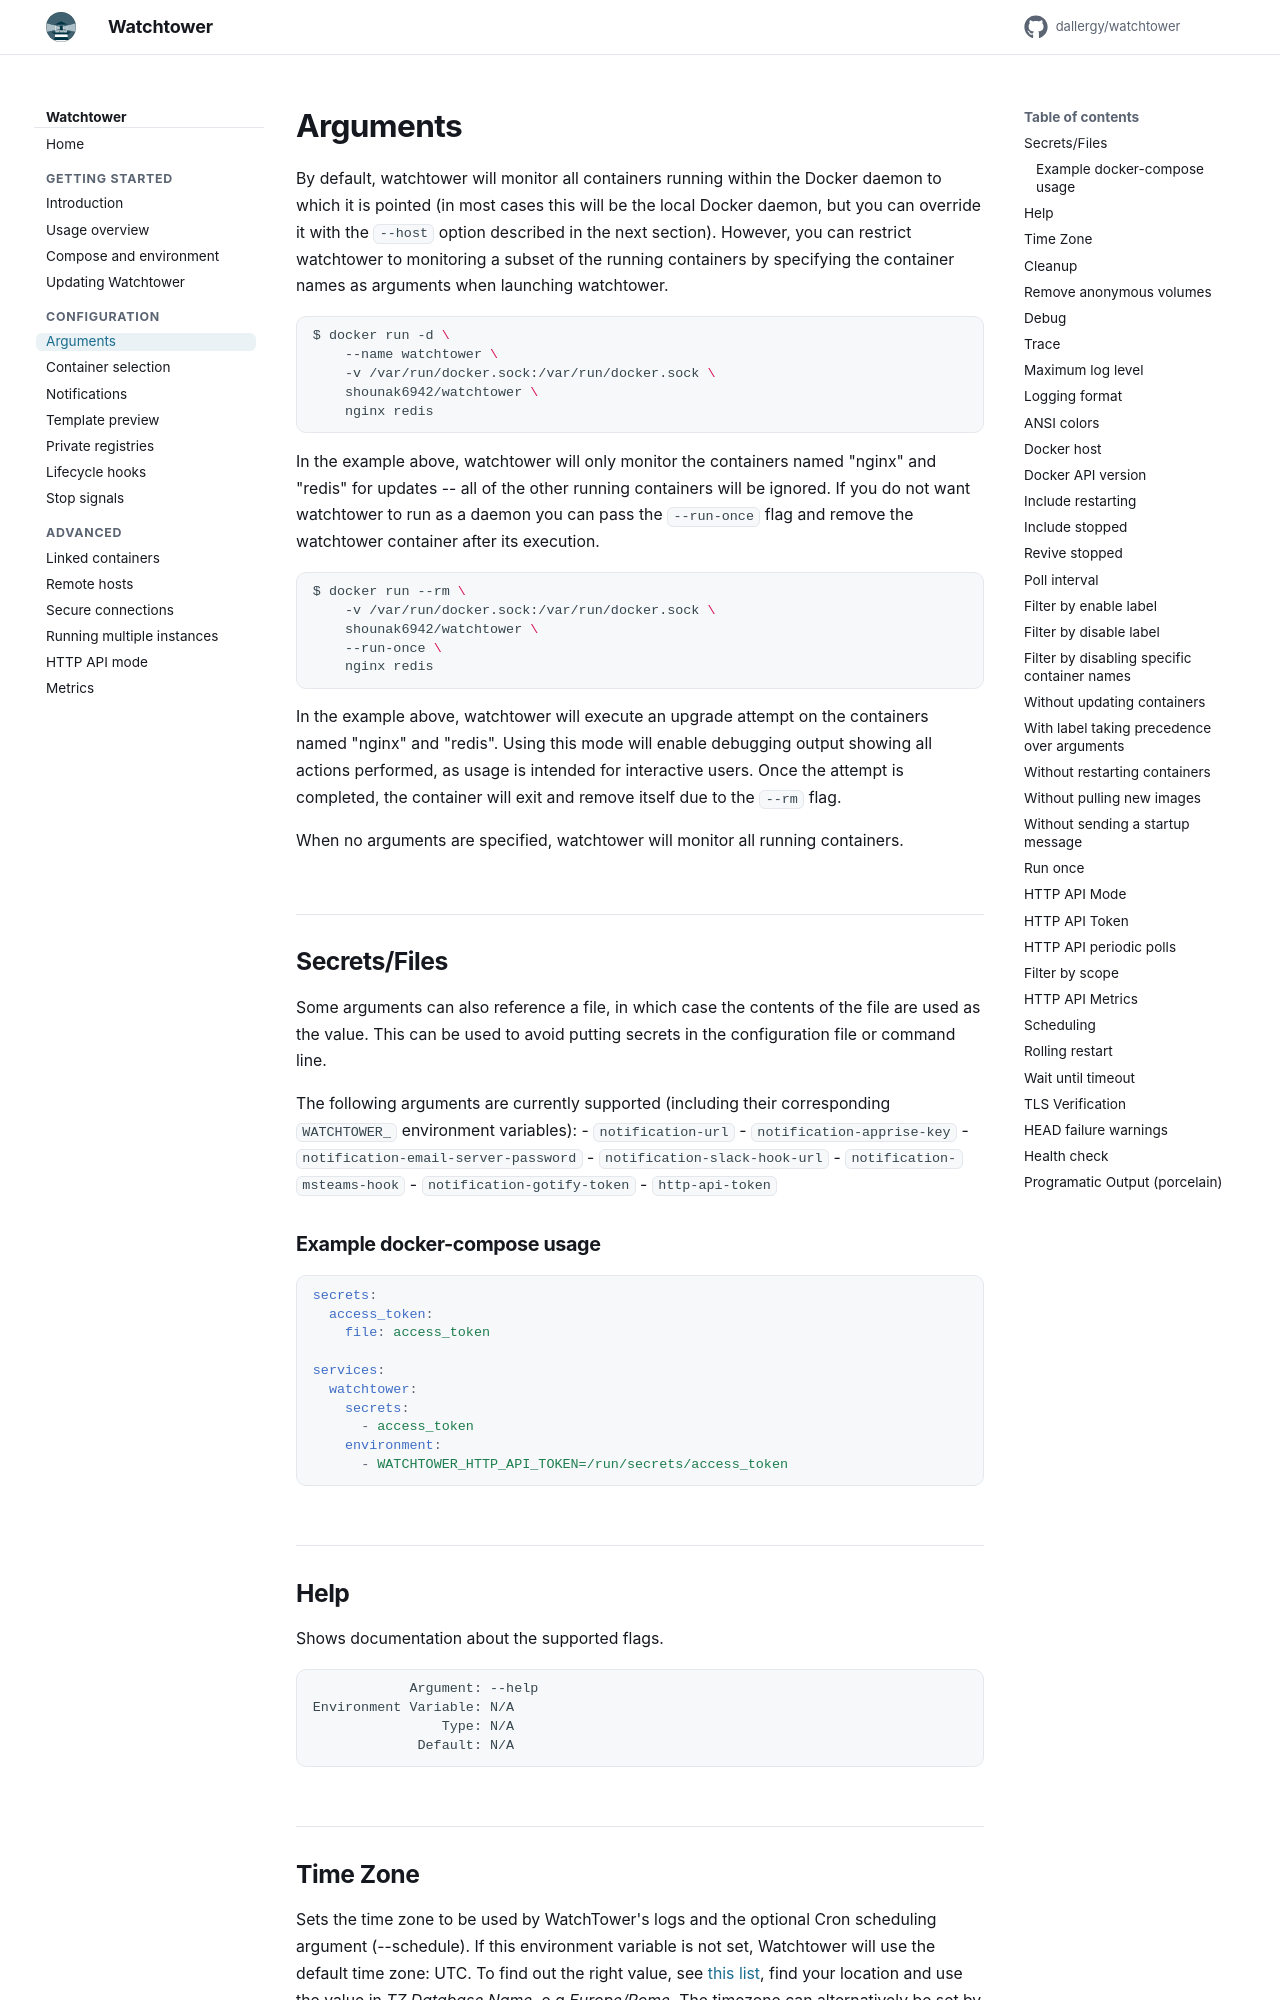

repository: dallergy/watchtower · page: arguments/index.html · generator: mkdocs

By default, watchtower will monitor all containers running within the Docker daemon to which it is pointed (in most cases this
will be the local Docker daemon, but you can override it with the `--host` option described in the next section). However, you
can restrict watchtower to monitoring a subset of the running containers by specifying the container names as arguments when
launching watchtower.

```bash
$ docker run -d \
    --name watchtower \
    -v /var/run/docker.sock:/var/run/docker.sock \
    shounak6942/watchtower \
    nginx redis
```

In the example above, watchtower will only monitor the containers named "nginx" and "redis" for updates -- all of the other
running containers will be ignored. If you do not want watchtower to run as a daemon you can pass the `--run-once` flag and remove
the watchtower container after its execution.

```bash
$ docker run --rm \
    -v /var/run/docker.sock:/var/run/docker.sock \
    shounak6942/watchtower \
    --run-once \
    nginx redis
```

In the example above, watchtower will execute an upgrade attempt on the containers named "nginx" and "redis". Using this mode will enable debugging output showing all actions performed, as usage is intended for interactive users. Once the attempt is completed, the container will exit and remove itself due to the `--rm` flag.

When no arguments are specified, watchtower will monitor all running containers.

## Secrets/Files

Some arguments can also reference a file, in which case the contents of the file are used as the value.
This can be used to avoid putting secrets in the configuration file or command line.

The following arguments are currently supported (including their corresponding `WATCHTOWER_` environment variables):
 - `notification-url`
 - `notification-apprise-key`
 - `notification-email-server-password`
 - `notification-slack-hook-url`
 - `notification-msteams-hook`
 - `notification-gotify-token`
 - `http-api-token`

### Example docker-compose usage
```yaml
secrets:
  access_token:
    file: access_token

services:
  watchtower:
    secrets:
      - access_token
    environment:
      - WATCHTOWER_HTTP_API_TOKEN=/run/secrets/access_token
```
